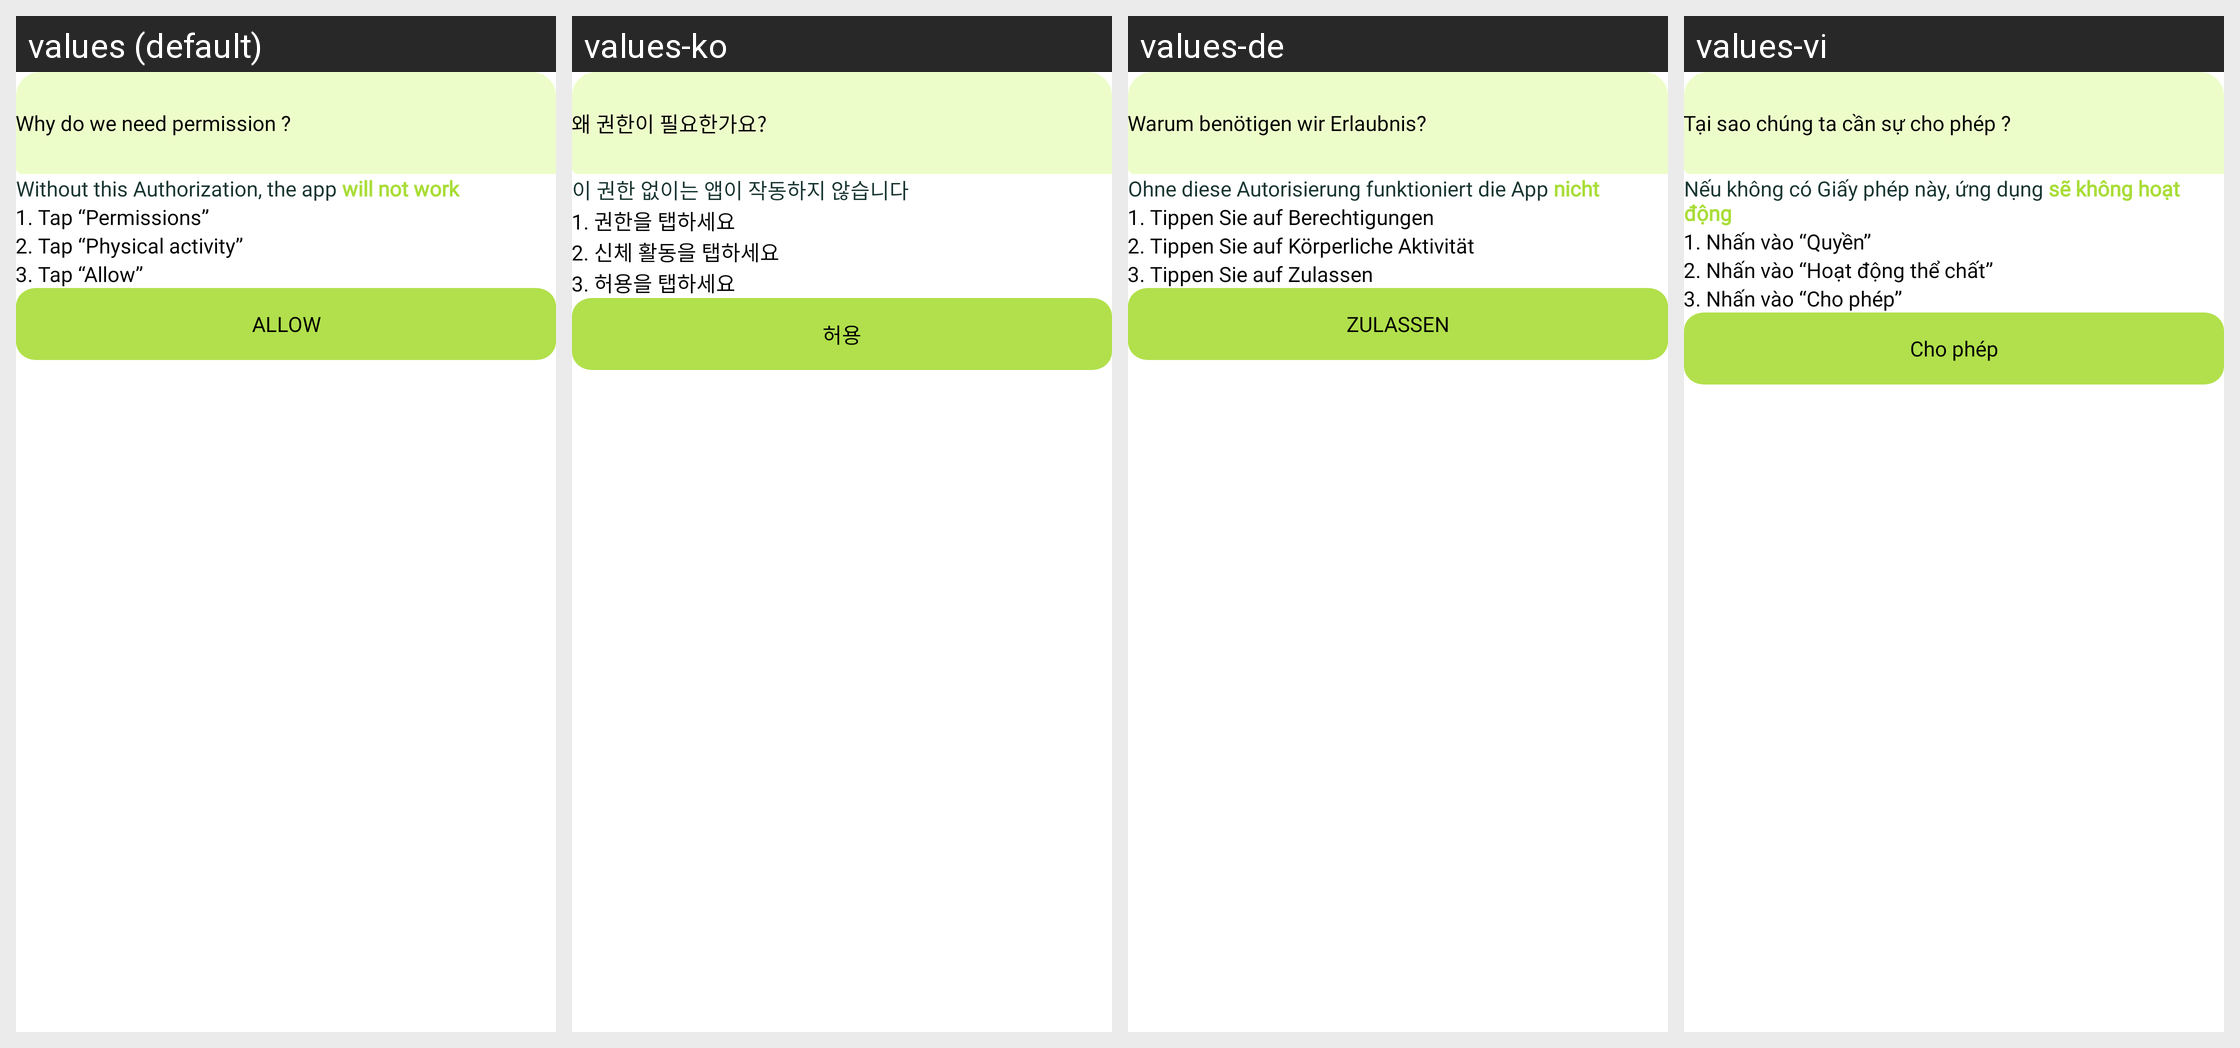

The same Android screen rendered under several of its app's locales, left to right. List the strings drawn on it with the default value and each locale's translation.
Android screen res/layout/dialog_permission_reject2.xml rendered under 4 locales, left to right: values (default), values-ko, values-de, values-vi. Device: Nexus 5 (rendered at 1080×1920; each locale shown at half size, 540×960, under a caption strip naming it); theme Theme.BaseProject.
Other locales in the repository, not shown: values-es, values-fr.
Strings drawn on this screen, with the default value and each locale's value (text and hints the layout hard-codes, and strings that could not be matched under every locale, appear in the picture but are not listed):

why_do_we_need_permission
  values: Why do we need permission ?
  values-ko: 왜 권한이 필요한가요?
  values-de: Warum benötigen wir Erlaubnis?
  values-vi: Tại sao chúng ta cần sự cho phép ?

tap_permissions
  values: 1. Tap “Permissions”
  values-ko: 1. 권한을 탭하세요
  values-de: 1. Tippen Sie auf Berechtigungen
  values-vi: 1. Nhấn vào “Quyền”

_2_tap_physical_activity
  values: 2. Tap “Physical activity”
  values-ko: 2. 신체 활동을 탭하세요
  values-de: 2. Tippen Sie auf Körperliche Aktivität
  values-vi: 2. Nhấn vào “Hoạt động thể chất”

_3_tap_allow
  values: 3. Tap “Allow”
  values-ko: 3. 허용을 탭하세요
  values-de: 3. Tippen Sie auf Zulassen
  values-vi: 3. Nhấn vào “Cho phép”

allow
  values: ALLOW
  values-ko: 허용
  values-de: ZULASSEN
  values-vi: Cho phép
